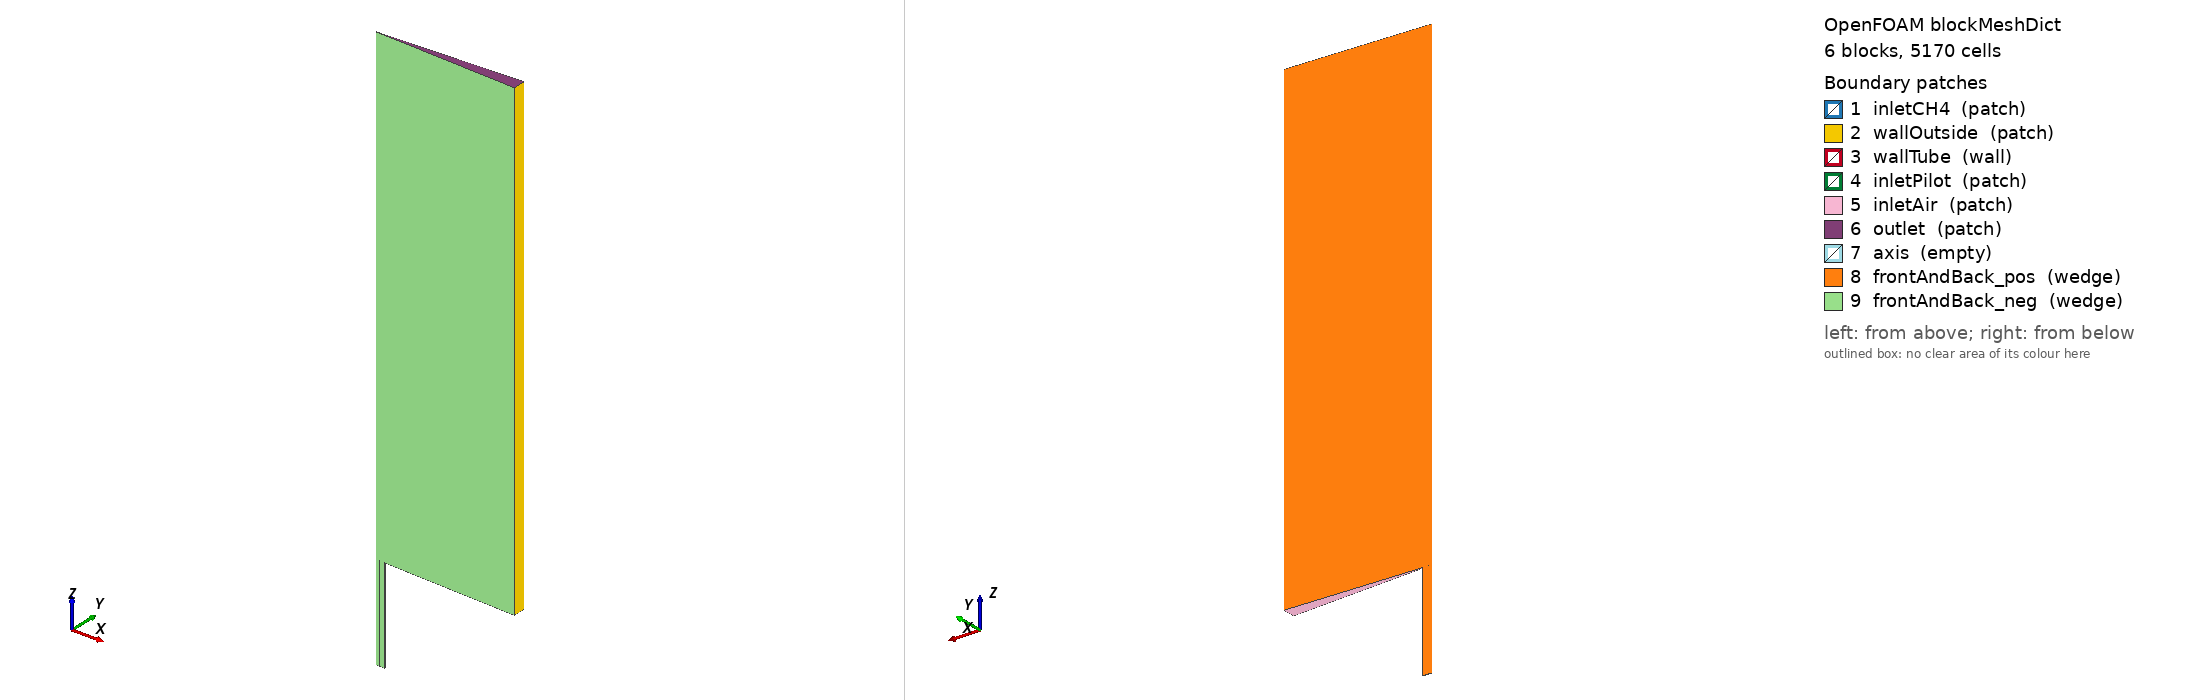

OpenFOAM case: the mesh blockMesh builds from blockMeshDict, 6 block(s), 5170 cells. Boundary patches (legend numbers): 1 inletCH4 (patch), 2 wallOutside (patch), 3 wallTube (wall), 4 inletPilot (patch), 5 inletAir (patch), 6 outlet (patch), 7 axis (empty), 8 frontAndBack_pos (wedge), 9 frontAndBack_neg (wedge). Left view from above one corner, right view from below the opposite corner. Boundary conditions: 1 field file(s) under 0/; 9 of 9 drawn patches have an entry in a shipped field file.

=== system/blockMeshDict ===
/*--------------------------------*- C++ -*----------------------------------*\
  =========                 |
  \\      /  F ield         | OpenFOAM: The Open Source CFD Toolbox
   \\    /   O peration     | Website:  https://openfoam.org
    \\  /    A nd           | Version:  6
     \\/     M anipulation  |
\*---------------------------------------------------------------------------*/
FoamFile
{
    version     2.0;
    format      ascii;
    class       dictionary;
    object      blockMeshDict;
}
// * * * * * * * * * * * * * * * * * * * * * * * * * * * * * * * * * * * * * //

convertToMeters 0.001;

vertices
(
   (0     0                    -100)   // 0

   (3.6  -0.15717942211764708  -100)   // 1
   (3.6   0.15717942211764708  -100)   // 2

   (3.85 -0.168094659764705905 -100)   // 3
   (3.85  0.168094659764705905 -100)   // 4

   (9.1  -0.39731465035294123  -100)   // 5
   (9.1   0.39731465035294123  -100)   // 6

   (0     0                     0)     // 7

   (3.6  -0.15717942211764708   0)     // 8
   (3.6   0.15717942211764708   0)     // 9

   (3.85 -0.168094659764705905  0)     // 10
   (3.85  0.168094659764705905  0)     // 11

   (9.1  -0.39731465035294123   0)     // 12
   (9.1   0.39731465035294123   0)     // 13


   (150  -6.549142588235295     0)     // 14
   (150   6.549142588235295     0)     // 15

   (0     0                     500)   // 16

   (3.6  -0.15717942211764708   500)   // 17
   (3.6   0.15717942211764708   500)   // 18

   (3.85 -0.168094659764705905  500)   // 19
   (3.85  0.168094659764705905  500)   // 20

   (9.1  -0.39731465035294123   500)   // 21
   (9.1   0.39731465035294123   500)   // 22

   (150  -6.549142588235295     500)   // 23
   (150   6.549142588235295     500)   // 24
);

blocks
(
    hex ( 0  1  2  0  7  8  9  7)   (5  1 20)   simpleGrading (1 1 1)
    hex ( 3  5  6  4 10 12 13 11)   (5  1 20)   simpleGrading (1 1 1)

    hex ( 7  8  9  7 16 17 18 16)   (5  1 70)   simpleGrading (1 1 2)
    hex ( 8 10 11  9 17 19 20 18)   (1  1 70)   simpleGrading (1 1 2)
    hex (10 12 13 11 19 21 22 20)   (5  1 70)   simpleGrading (1 1 2)
    hex (12 14 15 13 21 23 24 22)   (60 1 70)   simpleGrading (3 1 2)
);

boundary
(
    inletCH4
    {
        type patch;
        faces
        (
            (1 0 0 2)
        );
    }

    wallOutside
    {
        type patch;
        faces
        (
            (14 15 24 23)
        );
    }

    wallTube
    {
        type wall;
        faces
        (
            (1 2 9 8)
            (10 11 9 8)
            (4 3 10 11)
            (5 6 13 12)
        );
    }

    inletPilot
    {
        type patch;
        faces
        (
            (5 3 4 6)
        );
    }

    inletAir
    {
        type patch;
        faces
        (
            (14 12 13 15)
        );
    }

    outlet
    {
        type patch;
        faces
        (
            (16 17 18 16)
            (17 19 20 18)
            (19 21 22 20)
            (21 22 24 23)
        );
    }

    axis
    {
        type empty;
        faces
        (
            (0 7 7 0)
            (7 16 16 7)
        );
    }

    frontAndBack_pos
    {
        type wedge;
        faces
        (
            (2 0 7 9)
            (6 4 11 13)

            (9 7 16 18)
            (11 9 18 20)
            (13 11 20 22)
            (15 13 22 24)
        );
    }

    frontAndBack_neg
    {
        type wedge;
        faces
        (
            (0 1 8 7)
            (3 5 12 10)

            (7 8 17 16)
            (8 10 19 17)
            (10 12 21 19)
            (12 14 23 21)
        );
    }
);

// ************************************************************************* //


=== system/controlDict ===
/*--------------------------------*- C++ -*----------------------------------*\
| =========                 |                                                 |
| \\      /  F ield         | OpenFOAM: The Open Source CFD Toolbox           |
|  \\    /   O peration     | Version:  2.2.2                                 |
|   \\  /    A nd           | Web:      www.OpenFOAM.org                      |
|    \\/     M anipulation  |                                                 |
\*---------------------------------------------------------------------------*/
FoamFile
{
    version     2.0;
    format      ascii;
    class       dictionary;
    location    "system";
    object      controlDict;
}
// * * * * * * * * * * * * * * * * * * * * * * * * * * * * * * * * * * * * * //

application     edcPimpleSMOKE_7_dynamic;

startFrom       latestTime;

startTime       0;

stopAt		endTime;

endTime         1.5;

deltaT          1.e-5;

adjustTimeStep	false;

maxCo		0.2;

writeControl    runTime;

writeInterval   1.e-2;

purgeWrite      2;

writeFormat     ascii;

writePrecision  6;

writeCompression on;

timeFormat      general;

timePrecision   6;

graphFormat     raw;

runTimeModifiable true;



// ************************************************************************* //


=== 0/CO ===
/*--------------------------------*- C++ -*----------------------------------*\
| =========                 |                                                 |
| \\      /  F ield         | OpenFOAM: The Open Source CFD Toolbox           |
|  \\    /   O peration     | Version:  2.3.0                                 |
|   \\  /    A nd           | Web:      www.OpenFOAM.org                      |
|    \\/     M anipulation  |                                                 |
\*---------------------------------------------------------------------------*/
FoamFile
{
    version     2.0;
    format      ascii;
    class       volScalarField;
    location    "0";
    object      CO;
}
// * * * * * * * * * * * * * * * * * * * * * * * * * * * * * * * * * * * * * //

dimensions      [0 0 0 0 0 0 0];

internalField   uniform 0;

boundaryField
{
    inletCH4
    {
        type            fixedValue;
        value           uniform 0;
    }
    wallOutside
    {
        type            zeroGradient;
    }
    wallTube
    {
        type            zeroGradient;
    }
    inletPilot
    {
        type            fixedValue;
        value           uniform 0.00407;
    }
    inletAir
    {
        type            fixedValue;
        value           uniform 0;
    }
    outlet
    {
        type            zeroGradient;
    }
    axis
    {
        type            empty;
    }
    frontAndBack_pos
    {
        type            wedge;
    }
    frontAndBack_neg
    {
        type            wedge;
    }
}


// ************************************************************************* //
